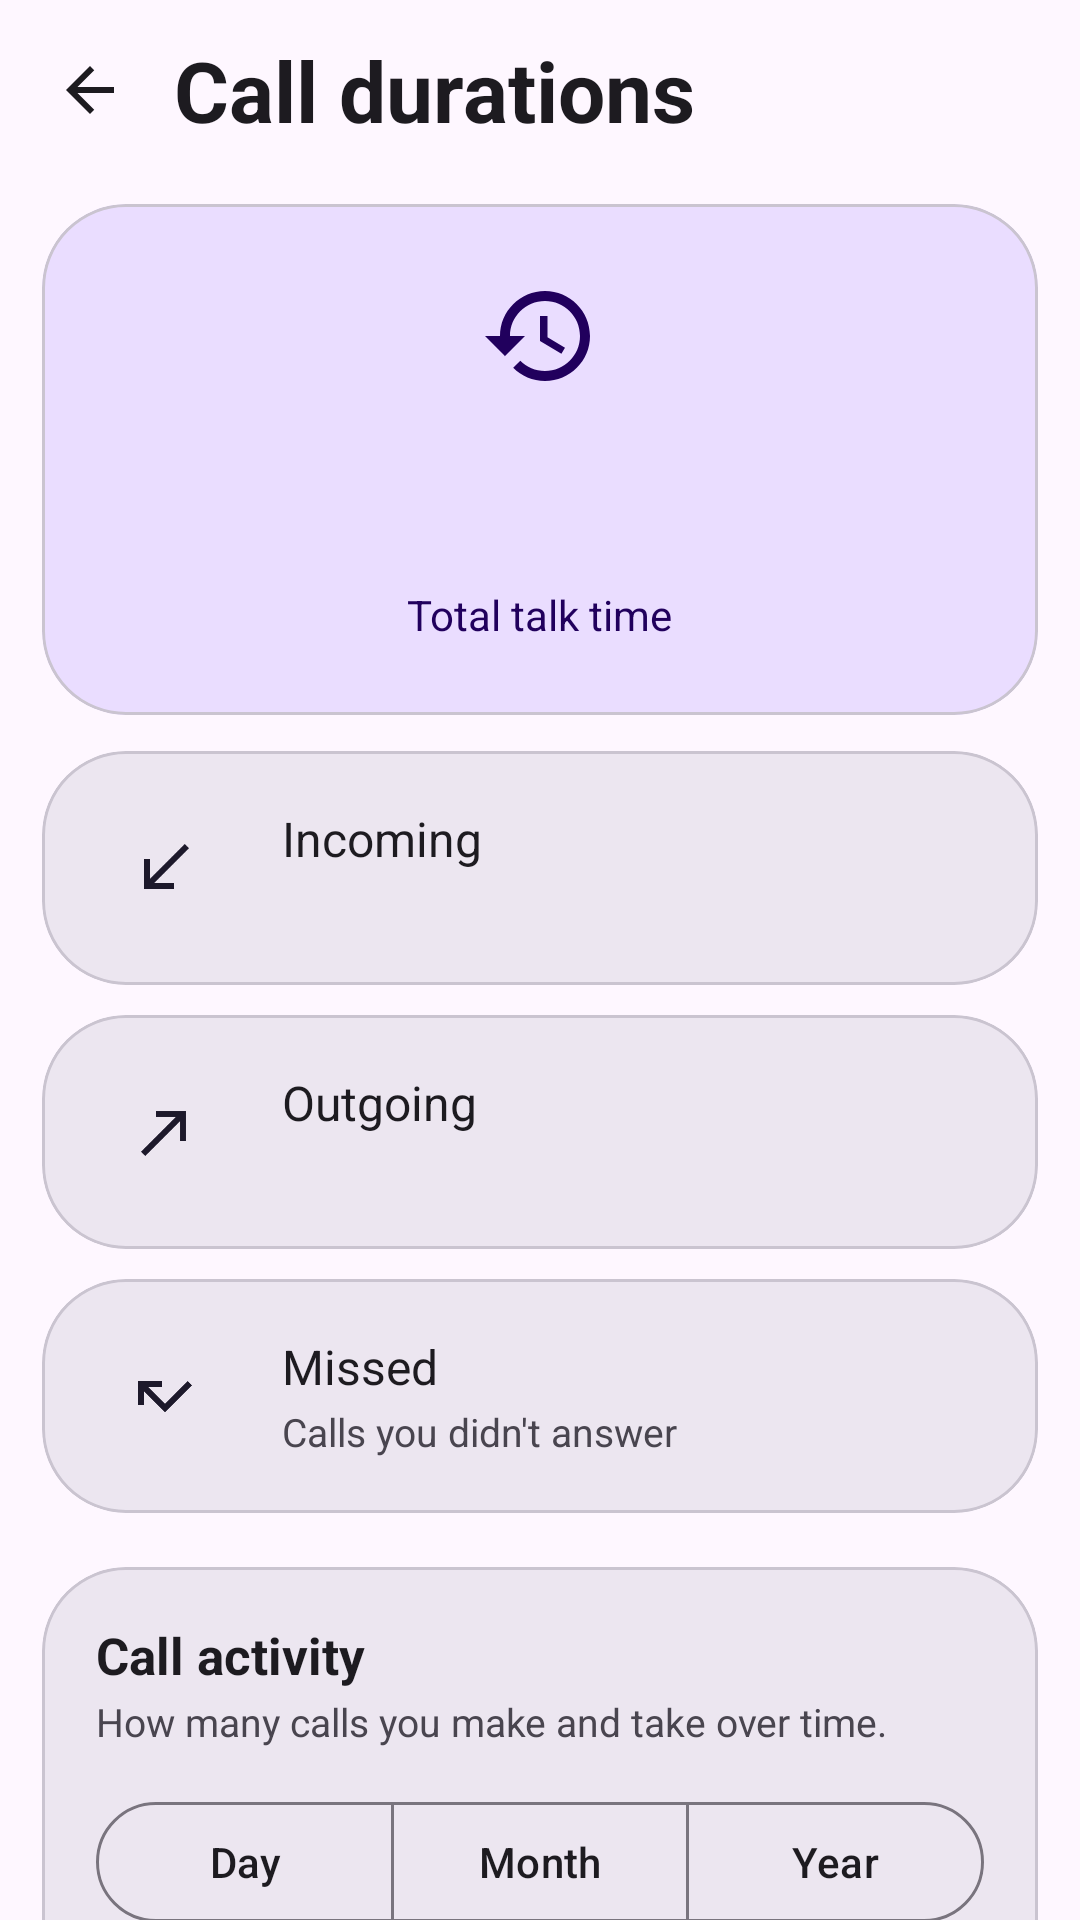

Android layout source for this screen:
<!-- AndroidManifest.xml: application theme Theme.M5Dialer -->
<!-- res/layout/activity_call_stats.xml -->
<?xml version="1.0" encoding="utf-8"?>
<LinearLayout xmlns:android="http://schemas.android.com/apk/res/android"
    xmlns:app="http://schemas.android.com/apk/res-auto"
    xmlns:tools="http://schemas.android.com/tools"
    android:layout_width="match_parent"
    android:layout_height="match_parent"
    android:background="?attr/colorSurface"
    android:orientation="vertical"
    android:fitsSystemWindows="true">

    <LinearLayout
        android:layout_width="match_parent"
        android:layout_height="wrap_content"
        android:gravity="center_vertical"
        android:orientation="horizontal"
        android:paddingHorizontal="8dp"
        android:paddingTop="8dp"
        android:paddingBottom="6dp">

        <ImageView
            android:id="@+id/back"
            android:layout_width="44dp"
            android:layout_height="44dp"
            android:background="?attr/selectableItemBackgroundBorderless"
            android:clickable="true"
            android:focusable="true"
            android:contentDescription="@string/nav_durations"
            android:padding="10dp"
            android:src="@drawable/ic_back"
            app:tint="?attr/colorOnSurface" />

        <TextView
            android:layout_width="0dp"
            android:layout_height="wrap_content"
            android:layout_weight="1"
            android:layout_marginStart="6dp"
            android:text="@string/nav_durations"
            android:textColor="?attr/colorOnSurface"
            android:textSize="28sp"
            android:textStyle="bold" />
    </LinearLayout>

    <ScrollView
        android:layout_width="match_parent"
        android:layout_height="match_parent"
        android:scrollbars="none">

        <LinearLayout
            android:layout_width="match_parent"
            android:layout_height="wrap_content"
            android:orientation="vertical"
            android:paddingHorizontal="14dp"
            android:paddingBottom="24dp">

            
            <com.google.android.material.card.MaterialCardView
                android:layout_width="match_parent"
                android:layout_height="wrap_content"
                android:layout_marginTop="10dp"
                app:cardCornerRadius="28dp"
                app:cardElevation="0dp"
                app:cardBackgroundColor="?attr/colorPrimaryContainer">

                <LinearLayout
                    android:layout_width="match_parent"
                    android:layout_height="wrap_content"
                    android:orientation="vertical"
                    android:gravity="center"
                    android:padding="24dp">

                    <ImageView
                        android:layout_width="40dp"
                        android:layout_height="40dp"
                        android:src="@drawable/ic_history"
                        android:contentDescription="@string/stats_total_talk"
                        app:tint="?attr/colorOnPrimaryContainer" />

                    <TextView
                        android:id="@+id/totalTalk"
                        android:layout_width="wrap_content"
                        android:layout_height="wrap_content"
                        android:layout_marginTop="10dp"
                        android:textColor="?attr/colorOnPrimaryContainer"
                        android:textSize="40sp"
                        android:textStyle="bold"
                        tools:text="14h 32m" />

                    <TextView
                        android:layout_width="wrap_content"
                        android:layout_height="wrap_content"
                        android:text="@string/stats_total_talk"
                        android:textColor="?attr/colorOnPrimaryContainer"
                        android:textSize="14sp" />
                </LinearLayout>
            </com.google.android.material.card.MaterialCardView>

            
            <com.google.android.material.card.MaterialCardView
                android:id="@+id/cardIncoming"
                style="@style/SettingsGroupCard"
                android:layout_marginHorizontal="0dp"
                android:layout_marginTop="12dp"
                android:clickable="true"
                android:focusable="true">

                <LinearLayout style="@style/StatRow">

                    <ImageView style="@style/StatIcon"
                        android:src="@drawable/ic_call_received"
                        android:contentDescription="@string/stats_incoming" />

                    <LinearLayout style="@style/StatText">
                        <TextView style="@style/StatLabel" android:text="@string/stats_incoming" />
                        <TextView android:id="@+id/incomingCount" style="@style/StatSub"
                            tools:text="128 calls" />
                    </LinearLayout>

                    <TextView android:id="@+id/incomingDuration" style="@style/StatValue"
                        tools:text="6h 02m" />
                </LinearLayout>
            </com.google.android.material.card.MaterialCardView>

            
            <com.google.android.material.card.MaterialCardView
                android:id="@+id/cardOutgoing"
                style="@style/SettingsGroupCard"
                android:layout_marginHorizontal="0dp"
                android:layout_marginTop="10dp"
                android:clickable="true"
                android:focusable="true">

                <LinearLayout style="@style/StatRow">

                    <ImageView style="@style/StatIcon"
                        android:src="@drawable/ic_call_made"
                        android:contentDescription="@string/stats_outgoing" />

                    <LinearLayout style="@style/StatText">
                        <TextView style="@style/StatLabel" android:text="@string/stats_outgoing" />
                        <TextView android:id="@+id/outgoingCount" style="@style/StatSub"
                            tools:text="96 calls" />
                    </LinearLayout>

                    <TextView android:id="@+id/outgoingDuration" style="@style/StatValue"
                        tools:text="8h 30m" />
                </LinearLayout>
            </com.google.android.material.card.MaterialCardView>

            
            <com.google.android.material.card.MaterialCardView
                android:id="@+id/cardMissed"
                style="@style/SettingsGroupCard"
                android:layout_marginHorizontal="0dp"
                android:layout_marginTop="10dp"
                android:clickable="true"
                android:focusable="true">

                <LinearLayout style="@style/StatRow">

                    <ImageView style="@style/StatIcon"
                        android:src="@drawable/ic_call_missed"
                        android:contentDescription="@string/stats_missed" />

                    <LinearLayout style="@style/StatText">
                        <TextView style="@style/StatLabel" android:text="@string/stats_missed" />
                        <TextView style="@style/StatSub" android:text="@string/stats_missed_sub" />
                    </LinearLayout>

                    <TextView android:id="@+id/missedCount" style="@style/StatValue"
                        tools:text="12" />
                </LinearLayout>
            </com.google.android.material.card.MaterialCardView>

            
            <com.google.android.material.card.MaterialCardView
                style="@style/SettingsGroupCard"
                android:layout_marginHorizontal="0dp"
                android:layout_marginTop="18dp">

                <LinearLayout
                    android:layout_width="match_parent"
                    android:layout_height="wrap_content"
                    android:orientation="vertical"
                    android:paddingHorizontal="18dp"
                    android:paddingVertical="18dp">

                    <TextView
                        android:layout_width="match_parent"
                        android:layout_height="wrap_content"
                        android:text="@string/stats_chart_title"
                        android:textColor="?attr/colorOnSurface"
                        android:textSize="17sp"
                        android:textStyle="bold" />

                    <TextView
                        android:layout_width="match_parent"
                        android:layout_height="wrap_content"
                        android:layout_marginTop="2dp"
                        android:text="@string/stats_chart_sub"
                        android:textColor="?attr/colorOnSurfaceVariant"
                        android:textSize="13sp" />

                    <com.google.android.material.button.MaterialButtonToggleGroup
                        android:id="@+id/rangeToggle"
                        android:layout_width="match_parent"
                        android:layout_height="wrap_content"
                        android:layout_marginTop="14dp"
                        app:singleSelection="true"
                        app:selectionRequired="true">

                        <com.google.android.material.button.MaterialButton
                            android:id="@+id/btnRangeDay"
                            style="@style/Widget.Material3.Button.OutlinedButton"
                            android:layout_width="0dp"
                            android:layout_weight="1"
                            android:layout_height="wrap_content"
                            android:text="@string/stats_range_day" />

                        <com.google.android.material.button.MaterialButton
                            android:id="@+id/btnRangeMonth"
                            style="@style/Widget.Material3.Button.OutlinedButton"
                            android:layout_width="0dp"
                            android:layout_weight="1"
                            android:layout_height="wrap_content"
                            android:text="@string/stats_range_month" />

                        <com.google.android.material.button.MaterialButton
                            android:id="@+id/btnRangeYear"
                            style="@style/Widget.Material3.Button.OutlinedButton"
                            android:layout_width="0dp"
                            android:layout_weight="1"
                            android:layout_height="wrap_content"
                            android:text="@string/stats_range_year" />
                    </com.google.android.material.button.MaterialButtonToggleGroup>

                    <com.puretech.dialer.BarChartView
                        android:id="@+id/chart"
                        android:layout_width="match_parent"
                        android:layout_height="190dp"
                        android:layout_marginTop="16dp" />

                    <TextView
                        android:id="@+id/chartEmpty"
                        android:layout_width="match_parent"
                        android:layout_height="wrap_content"
                        android:gravity="center"
                        android:paddingVertical="36dp"
                        android:text="@string/stats_chart_empty"
                        android:textColor="?attr/colorOnSurfaceVariant"
                        android:textSize="14sp"
                        android:visibility="gone" />
                </LinearLayout>
            </com.google.android.material.card.MaterialCardView>

        </LinearLayout>
    </ScrollView>

</LinearLayout>
<!-- resources referenced by this layout -->
<resources>
  <!-- drawable ic_back (drawable) -->
  <vector xmlns:android="http://schemas.android.com/apk/res/android"
      android:width="24dp" android:height="24dp"
      android:viewportWidth="24" android:viewportHeight="24">
      <path android:fillColor="@android:color/white"
          android:pathData="M20,11H7.83l5.59,-5.59L12,4l-8,8 8,8 1.41,-1.41L7.83,13H20v-2z" />
  </vector>
  <!-- drawable ic_call_made (drawable) -->
  <vector xmlns:android="http://schemas.android.com/apk/res/android"
      android:width="18dp" android:height="18dp"
      android:viewportWidth="24" android:viewportHeight="24">
      <path android:fillColor="@android:color/white"
          android:pathData="M9,5v2h6.59L4,18.59 5.41,20 17,8.41V15h2V5z" />
  </vector>
  <!-- drawable ic_call_missed (drawable) -->
  <vector xmlns:android="http://schemas.android.com/apk/res/android"
      android:width="18dp" android:height="18dp"
      android:viewportWidth="24" android:viewportHeight="24">
      <path android:fillColor="@android:color/white"
          android:pathData="M19.59,7L12,14.59 6.41,9H11V7H3v8h2v-4.59l7,7 9,-9z" />
  </vector>
  <!-- drawable ic_call_received (drawable) -->
  <vector xmlns:android="http://schemas.android.com/apk/res/android"
      android:width="18dp" android:height="18dp"
      android:viewportWidth="24" android:viewportHeight="24">
      <path android:fillColor="@android:color/white"
          android:pathData="M20,5.41L18.59,4 7,15.59V9H5v10h10v-2H8.41z" />
  </vector>
  <string name="nav_durations">Call durations</string>
  <string name="stats_chart_empty">No calls yet to chart.</string>
  <string name="stats_chart_sub">How many calls you make and take over time.</string>
  <string name="stats_chart_title">Call activity</string>
  <string name="stats_incoming">Incoming</string>
  <string name="stats_missed">Missed</string>
  <string name="stats_missed_sub">Calls you didn\'t answer</string>
  <string name="stats_outgoing">Outgoing</string>
  <string name="stats_range_day">Day</string>
  <string name="stats_range_month">Month</string>
  <string name="stats_range_year">Year</string>
  <string name="stats_total_talk">Total talk time</string>
  <style name="StatLabel">
          <item name="android:layout_width">match_parent</item>
          <item name="android:layout_height">wrap_content</item>
          <item name="android:textColor">?attr/colorOnSurface</item>
          <item name="android:textSize">16sp</item>
      </style>
  <style name="StatSub">
          <item name="android:layout_width">match_parent</item>
          <item name="android:layout_height">wrap_content</item>
          <item name="android:layout_marginTop">2dp</item>
          <item name="android:textColor">?attr/colorOnSurfaceVariant</item>
          <item name="android:textSize">13sp</item>
      </style>
  <style name="StatText">
          <item name="android:layout_width">0dp</item>
          <item name="android:layout_height">wrap_content</item>
          <item name="android:layout_weight">1</item>
          <item name="android:orientation">vertical</item>
      </style>
  <style name="StatValue">
          <item name="android:layout_width">wrap_content</item>
          <item name="android:layout_height">wrap_content</item>
          <item name="android:layout_marginStart">10dp</item>
          <item name="android:textColor">?attr/colorPrimary</item>
          <item name="android:textSize">19sp</item>
          <item name="android:textStyle">bold</item>
      </style>
  <style name="Theme.M5Dialer" parent="Theme.Material3.DayNight.NoActionBar">
          <item name="android:statusBarColor">?attr/colorSurface</item>
          <item name="android:navigationBarColor">?attr/colorSurface</item>
          
          <item name="android:windowLightStatusBar">true</item>
      </style>
</resources>
